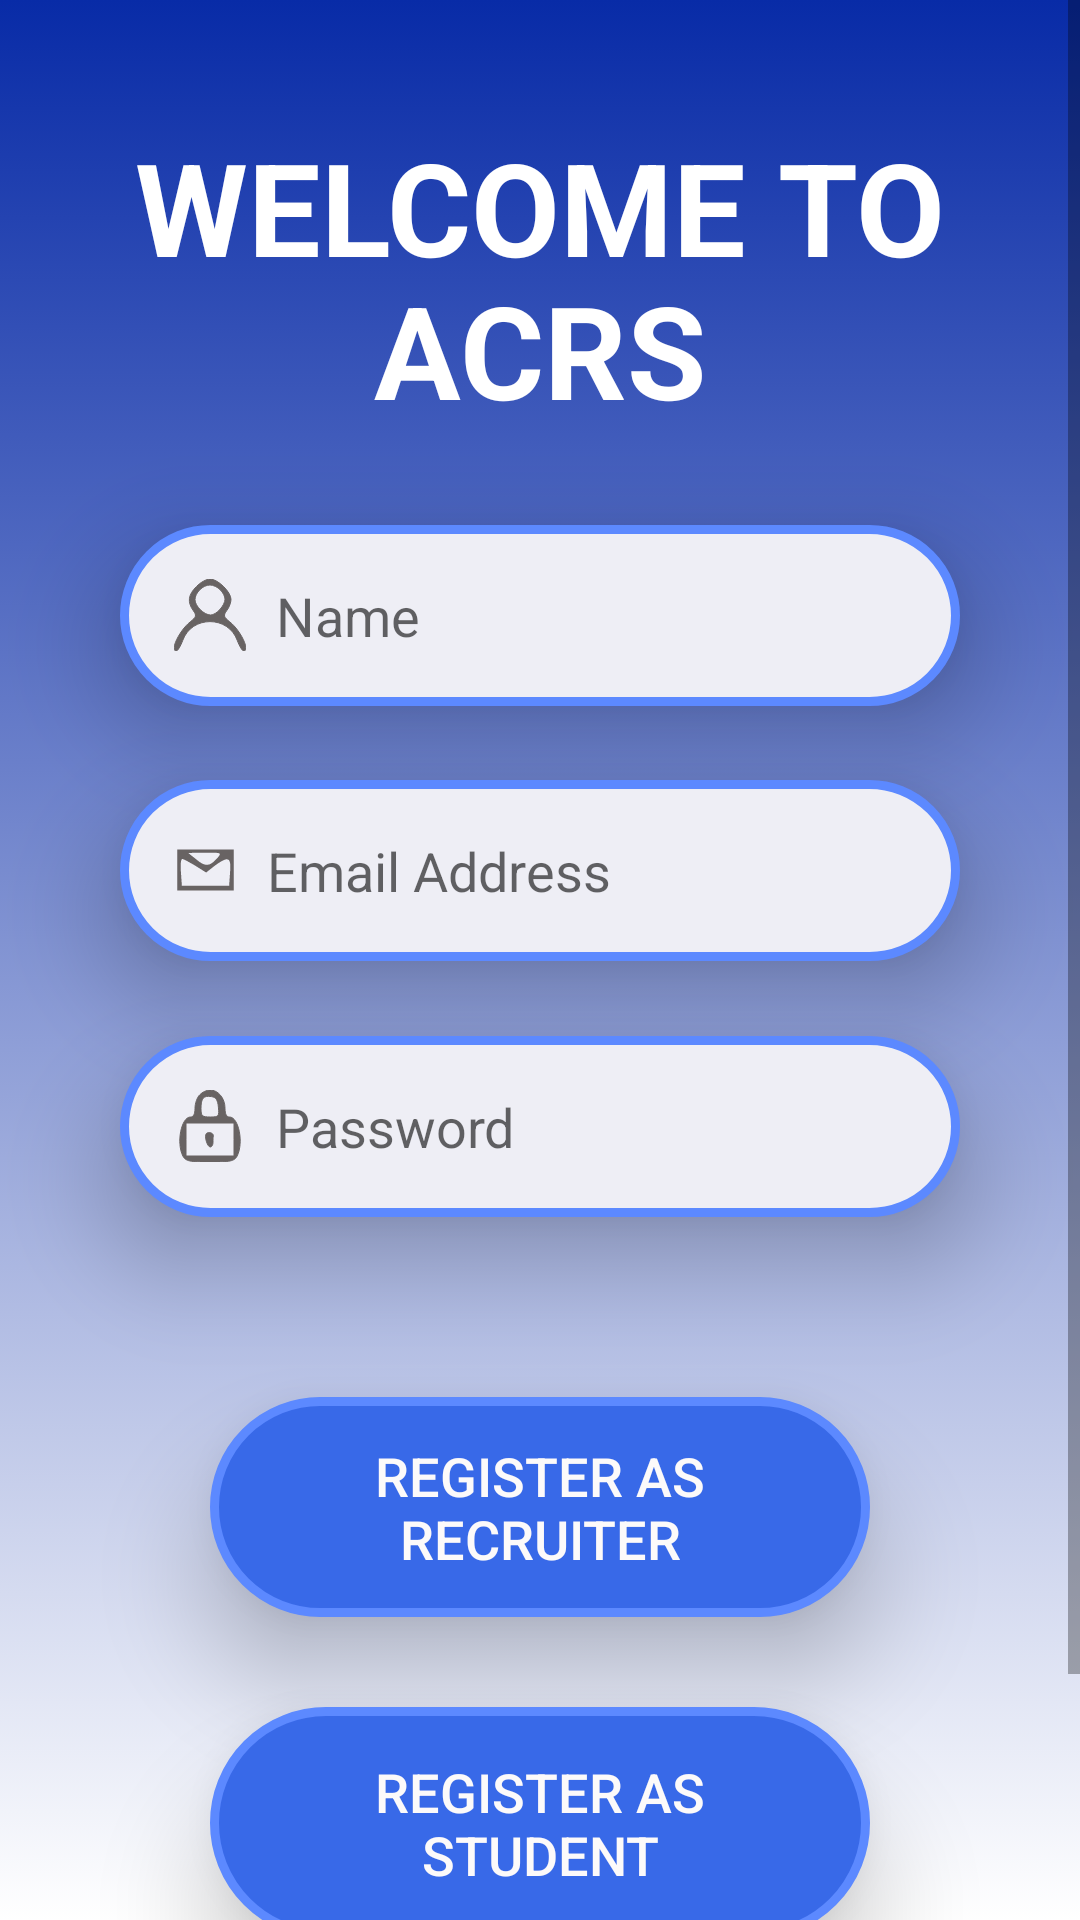

The Android layout XML behind this screen, and the referenced resources:
<!-- AndroidManifest.xml: application theme AppTheme -->
<!-- res/layout/activity_sign_up_page.xml -->
<?xml version="1.0" encoding="utf-8"?>
<androidx.constraintlayout.widget.ConstraintLayout xmlns:android="http://schemas.android.com/apk/res/android"
    xmlns:app="http://schemas.android.com/apk/res-auto"
    xmlns:tools="http://schemas.android.com/tools"
    android:layout_width="match_parent"
    android:layout_height="match_parent"
    android:background="@drawable/back_ground"
    tools:context=".signUp_page">

    <ScrollView
        android:id="@+id/scrollView3"
        android:layout_width="match_parent"
        android:layout_height="match_parent"
        app:layout_constraintBottom_toBottomOf="parent"
        app:layout_constraintEnd_toEndOf="parent"
        app:layout_constraintStart_toStartOf="parent"
        app:layout_constraintTop_toTopOf="parent">

        <androidx.constraintlayout.widget.ConstraintLayout
            android:id="@+id/ConstraintSignup"
            android:layout_width="match_parent"
            android:layout_height="wrap_content">

            <TextView
                android:id="@+id/textView"
                android:layout_width="wrap_content"
                android:layout_height="wrap_content"
                android:layout_marginTop="40dp"
                android:text="WELCOME TO"
                android:textColor="@color/white"
                android:textSize="43sp"
                android:textStyle="bold"
                app:layout_constraintEnd_toEndOf="parent"
                app:layout_constraintStart_toStartOf="parent"
                app:layout_constraintTop_toTopOf="parent" />

            <TextView
                android:id="@+id/textView2"
                android:layout_width="wrap_content"
                android:layout_height="wrap_content"
                android:layout_marginTop="-10dp"
                android:text="ACRS"
                android:textColor="@color/white"
                android:textSize="43sp"
                android:textStyle="bold"
                app:layout_constraintEnd_toEndOf="parent"
                app:layout_constraintStart_toStartOf="parent"
                app:layout_constraintTop_toBottomOf="@+id/textView" />

            <EditText
                android:id="@+id/signup_name"
                android:layout_width="match_parent"
                android:layout_height="wrap_content"
                android:layout_marginHorizontal="40dp"
                android:layout_marginTop="30dp"
                android:background="@drawable/input_bg"
                android:drawableStart="@drawable/user"
                android:drawablePadding="10dp"
                android:elevation="20dp"
                android:hint="Name"
                android:inputType="textPersonName"
                android:padding="18dp"
                app:layout_constraintEnd_toEndOf="parent"
                app:layout_constraintStart_toStartOf="parent"
                app:layout_constraintTop_toBottomOf="@+id/textView2" />

            <EditText
                android:id="@+id/signup_mail"
                android:layout_width="match_parent"
                android:layout_height="wrap_content"
                android:layout_marginHorizontal="40dp"
                android:layout_marginTop="115dp"
                android:background="@drawable/input_bg"
                android:drawableStart="@drawable/mail_icon"
                android:drawablePadding="10dp"
                android:elevation="20dp"
                android:hint="Email Address"
                android:inputType="textEmailAddress"
                android:padding="18dp"
                app:layout_constraintEnd_toEndOf="parent"
                app:layout_constraintStart_toStartOf="parent"
                app:layout_constraintTop_toBottomOf="@+id/textView2" />

            <EditText
                android:id="@+id/signup_password"
                android:layout_width="match_parent"
                android:layout_height="wrap_content"
                android:layout_marginHorizontal="40dp"
                android:layout_marginTop="25dp"
                android:background="@drawable/input_bg"
                android:drawableStart="@drawable/padlock"
                android:drawablePadding="10dp"
                android:elevation="20dp"
                android:hint="Password"
                android:inputType="textPassword"
                android:padding="18dp"
                app:layout_constraintEnd_toEndOf="parent"
                app:layout_constraintStart_toStartOf="parent"
                app:layout_constraintTop_toBottomOf="@+id/signup_mail" />


            <androidx.appcompat.widget.AppCompatButton
                android:id="@+id/signup_recruiter_button"
                android:layout_width="match_parent"
                android:layout_height="wrap_content"
                android:layout_marginHorizontal="70dp"
                android:layout_marginTop="60dp"
                android:background="@drawable/button_bg"
                android:elevation="20dp"
                android:padding="14dp"
                android:stateListAnimator="@null"
                android:text="Register as Recruiter"
                android:textColor="#FCFAFA"
                android:textSize="18sp"
                app:layout_constraintTop_toBottomOf="@+id/signup_password" />

            <androidx.appcompat.widget.AppCompatButton
                android:id="@+id/signup_student_button"
                android:layout_width="match_parent"
                android:layout_height="wrap_content"
                android:layout_marginHorizontal="70dp"
                android:layout_marginTop="30dp"
                android:background="@drawable/button_bg"
                android:elevation="20dp"
                android:padding="16dp"
                android:stateListAnimator="@null"
                android:text="Register as Student"
                android:textColor="#FCFAFA"
                android:textSize="18sp"
                app:layout_constraintTop_toBottomOf="@+id/signup_recruiter_button" />

            <LinearLayout
                android:layout_width="wrap_content"
                android:layout_height="wrap_content"
                android:layout_marginTop="20dp"
                android:orientation="horizontal"
                app:layout_constraintEnd_toEndOf="@+id/signup_student_button"
                app:layout_constraintStart_toStartOf="@+id/signup_student_button"
                app:layout_constraintTop_toBottomOf="@+id/signup_student_button">

                <TextView
                    android:id="@+id/already_registered"
                    android:layout_width="wrap_content"
                    android:layout_height="wrap_content"
                    android:layout_marginStart="10dp"
                    android:layout_marginTop="12dp"
                    android:text="Already Registered?"
                    android:textColor="#544A4A"
                    android:textSize="16sp"
                    android:textStyle="bold" />

                <TextView
                    android:id="@+id/signup_login_button"
                    android:layout_width="wrap_content"
                    android:layout_height="wrap_content"
                    android:layout_marginStart="5dp"
                    android:layout_marginTop="12dp"
                    android:layout_marginEnd="10dp"
                    android:layout_marginBottom="30dp"
                    android:text="Login"
                    android:textColor="#3869E8"
                    android:textSize="19sp"
                    android:textStyle="bold"
                    app:layout_constraintBottom_toBottomOf="parent" />
            </LinearLayout>
        </androidx.constraintlayout.widget.ConstraintLayout>
    </ScrollView>

    <ProgressBar
        android:id="@+id/signup_progress"
        android:layout_width="wrap_content"
        android:layout_height="wrap_content"
        android:visibility="gone"
        app:layout_constraintBottom_toBottomOf="parent"
        app:layout_constraintEnd_toEndOf="parent"
        app:layout_constraintStart_toStartOf="parent"
        app:layout_constraintTop_toTopOf="parent" />

</androidx.constraintlayout.widget.ConstraintLayout>
<!-- resources referenced by this layout -->
<resources>
  <color name="white">#FFFFFFFF</color>
  <!-- drawable back_ground (drawable) -->
  <?xml version="1.0" encoding="utf-8"?>
  <selector xmlns:android="http://schemas.android.com/apk/res/android">
  <item>
      <shape android:shape="rectangle">
          <gradient
              android:type="linear"
              android:angle="270"
              android:startColor="#082BA7"
              android:endColor="@color/white"/>
      </shape>
  
  </item>
  </selector>
  <!-- drawable button_bg (drawable) -->
  <?xml version="1.0" encoding="utf-8"?>
  <selector xmlns:android="http://schemas.android.com/apk/res/android">
      <item>
          <shape android:shape="rectangle">
              <solid android:color="#3869E8"/>
              <corners android:radius="40dp"/>
              <stroke android:color="#5C89FF"
                  android:width="3dp"/>
          </shape>
      </item>
  </selector>
  <!-- drawable input_bg (drawable) -->
  <?xml version="1.0" encoding="utf-8"?>
  <selector xmlns:android="http://schemas.android.com/apk/res/android">
      <item>
          <shape android:shape="rectangle">
              <solid android:color="#EEEEF5"/>
              <corners android:radius="40dp"/>
              <stroke android:color="#5C89FF"
                      android:width="3dp"/>
          </shape>
      </item>
  
  </selector>
  <!-- drawable mail_icon (drawable) -->
  <vector android:height="20dp" android:viewportHeight="19"
      android:viewportWidth="20" android:width="21.052631dp" xmlns:android="http://schemas.android.com/apk/res/android">
      <path android:fillColor="#686363"
          android:pathData="M1,9.5l0,6.5 9,-0 9,-0 0,-6.5 0,-6.5 -9,-0 -9,-0 0,6.5zM13.5,6c-2.3,2.5 -3.7,2.5 -6.6,-0l-2.4,-1.9 5.4,-0.1c5.3,-0 5.4,-0 3.6,2zM6.7,8.1l3.5,2.2 2.8,-2.2c4.3,-3.1 5.2,-2.7 4.8,2.1l-0.3,4.3 -7.5,-0 -7.5,-0 -0.3,-4.3c-0.2,-2.3 0,-4.2 0.4,-4.2 0.4,-0 2.2,1 4.1,2.1z" android:strokeColor="#00000000"/>
  </vector>
  <!-- drawable padlock (drawable) -->
  <vector xmlns:android="http://schemas.android.com/apk/res/android"
      android:width="24dp"
      android:height="24dp"
      android:viewportWidth="24"
      android:viewportHeight="24">
    <path
        android:pathData="M8.6,1.6c-0.9,0.8 -1.6,2.9 -1.6,4.5 0,1.9 -0.5,2.9 -1.5,2.9 -3.1,-0 -4.8,8.7 -2.5,13.1 0.9,1.6 2.2,1.9 9,1.9 6.8,-0 8.1,-0.3 9,-1.9 2.3,-4.4 0.6,-13.1 -2.5,-13.1 -1,-0 -1.5,-1 -1.5,-2.9 0,-3.4 -2.3,-6.1 -5,-6.1 -1,-0 -2.6,0.7 -3.4,1.6zM14.8,5.7c0.3,3.1 0.1,3.3 -2.7,3.3 -2.7,-0 -3.1,-0.3 -3.1,-2.8 0,-3.5 0.8,-4.4 3.5,-4 1.5,0.2 2.1,1.2 2.3,3.5zM20,16.5l0,5.5 -8,-0 -8,-0 0,-5.5 0,-5.5 8,-0 8,-0 0,5.5z"
        android:fillColor="#686363"
        android:strokeColor="#686363"/>
    <path
        android:pathData="M10.8,14.5c-0.8,0.9 0.3,4.5 1.3,4.5 0.5,-0 0.9,-0.7 0.9,-1.5 0,-0.8 0,-1.8 0.1,-2.2 0.1,-1 -1.6,-1.5 -2.3,-0.8z"
        android:fillColor="#686363"
        android:strokeColor="#686363"/>
  </vector>
  <!-- drawable user (drawable) -->
  <vector xmlns:android="http://schemas.android.com/apk/res/android"
      android:width="24dp"
      android:height="24dp"
      android:viewportWidth="24"
      android:viewportHeight="24">
    <path
        android:pathData="M7.5,2.5c-2.8,2.7 -3.1,5.2 -1.1,8 1.2,1.7 1.1,2.1 -1,3.8 -3.6,2.8 -6.9,9.7 -4.6,9.7 0.4,-0 1.4,-1.6 2.1,-3.5 3,-8.4 15.2,-8.4 18.2,-0 0.7,1.9 1.7,3.5 2.1,3.5 2.3,-0 -1,-6.9 -4.6,-9.7 -2.1,-1.7 -2.2,-2.1 -1,-3.8 0.8,-1 1.4,-2.7 1.4,-3.7 0,-2.5 -4.4,-6.8 -7,-6.8 -1.1,-0 -3.2,1.1 -4.5,2.5zM15.4,3.6c0.9,0.8 1.6,2.3 1.6,3.1 0,2.1 -2.9,5.3 -4.8,5.3 -2.2,-0 -5.2,-3 -5.2,-5.1 0,-2.3 2.6,-4.9 5,-4.9 1,-0 2.6,0.7 3.4,1.6z"
        android:fillColor="#686363"
        android:strokeColor="#686363"/>
  </vector>
  <style name="AppTheme" parent="Theme.MaterialComponents.Light.DarkActionBar">
          
          <item name="colorPrimary">#082BA7</item>
          
          <item name="colorPrimaryDark">#08299F</item>
          
          <item name="colorAccent">#082BA7</item>
      </style>
</resources>
